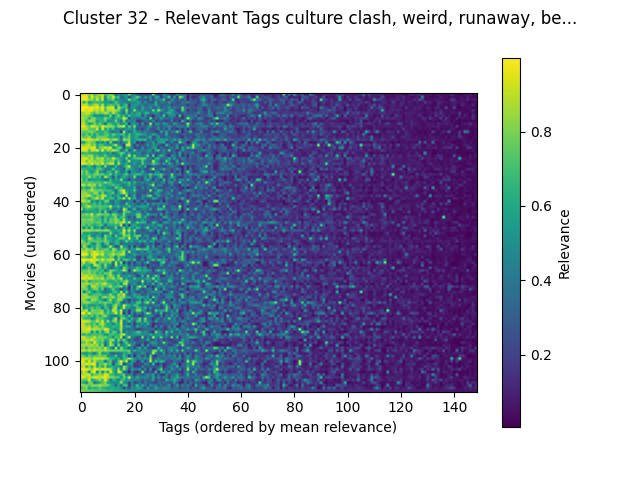

The data file committed next to this chart (first rows):
movieId, culture clash, weird, runaway, betrayal, greed, melancholic, good, original, drama, vengeance, dialogue, independent film, light, chase, drinking, desert, indians, mentor, texas, catastrophe, prejudice, fun movie, fight scenes
Lone Star (1996), 0.9327, 0.9327, 0.9327, 0.8157, 0.9327, 0.6855, 0.7988, 0.885, 0.9327, 0.6927, 0.741, 0.8447, 0.741, 0.2555, 0.5045, 0.4502, 0.592, 0.485, 0.9547, 0.47, 0.4935, 0.2007, 0.167
Adventures of Robin Hood, The (1938), 0.9745, 0.9745, 0.9812, 0.7073, 0.9745, 0.7712, 0.8698, 0.7362, 0.9745, 0.417, 0.8162, 0.7095, 0.9812, 0.658, 0.7095, 0.2855, 0.4175, 0.5717, 0.1257, 0.448, 0.5717, 0.8108, 0.6328
Giant (1956), 0.9725, 0.9725, 0.9725, 0.8447, 0.8705, 0.714, 0.9725, 0.7143, 0.9725, 0.3922, 0.6787, 0.714, 0.8097, 0.4607, 0.5647, 0.457, 0.3732, 0.4802, 0.9087, 0.5795, 0.662, 0.4895, 0.2947
Angel and the Badman (1947), 0.8818, 0.5855, 0.823, 0.525, 0.626, 0.7043, 0.6298, 0.671, 0.6042, 0.5495, 0.5813, 0.4245, 0.5148, 0.7822, 0.5485, 0.4808, 0.5032, 0.4133, 0.355, 0.476, 0.4587, 0.556, 0.556
Quiet Man, The (1952), 0.9233, 0.9233, 0.9233, 0.7372, 0.7503, 0.8638, 0.9233, 0.6783, 0.9233, 0.58, 0.67, 0.7663, 0.692, 0.643, 0.7663, 0.4347, 0.632, 0.7372, 0.1713, 0.5152, 0.5437, 0.5035, 0.4175
Treasure of the Sierra Madre, The (1948), 0.9978, 0.9978, 0.9978, 0.9593, 0.9928, 0.9533, 0.9992, 0.8625, 0.9992, 0.705, 0.9533, 0.9145, 0.9702, 0.4097, 0.9145, 0.7322, 0.651, 0.6847, 0.26, 0.5195, 0.522, 0.3682, 0.3312
High Noon (1952), 0.9762, 0.9762, 0.9143, 0.9683, 0.9762, 0.8582, 0.9093, 0.8165, 0.9762, 0.6905, 0.8582, 0.8867, 0.9143, 0.8667, 0.8065, 0.5783, 0.3678, 0.8867, 0.37, 0.4502, 0.8867, 0.4173, 0.4173
Pale Rider (1985), 0.8542, 0.8542, 0.933, 0.9065, 0.7717, 0.7087, 0.8542, 0.7652, 0.803, 0.9065, 0.8542, 0.6192, 0.933, 0.7422, 0.6192, 0.5058, 0.331, 0.7623, 0.3235, 0.5633, 0.4305, 0.608, 0.6238
Alvarez Kelly (1966), 0.8237, 0.8237, 0.8237, 0.783, 0.6733, 0.4652, 0.4945, 0.511, 0.4868, 0.5857, 0.5262, 0.8237, 0.4103, 0.6235, 0.8237, 0.5755, 0.6743, 0.4373, 0.7677, 0.5088, 0.566, 0.6235, 0.6235
Jeremiah Johnson (1972), 0.9083, 0.8305, 0.8077, 0.588, 0.8077, 0.8305, 0.6452, 0.6435, 0.6205, 0.8442, 0.7123, 0.6258, 0.4477, 0.7057, 0.6228, 0.638, 0.9905, 0.8208, 0.2117, 0.4782, 0.4237, 0.3397, 0.3397
Man from Laramie, The (1955), 0.8518, 0.8518, 0.6847, 0.8518, 0.8625, 0.7785, 0.553, 0.6565, 0.6305, 0.784, 0.4622, 0.4972, 0.523, 0.821, 0.5138, 0.3638, 0.816, 0.3712, 0.5215, 0.4125, 0.495, 0.1395, 0.154
Never Cry Wolf (1983), 0.8853, 0.8787, 0.715, 0.5305, 0.6115, 0.7822, 0.6248, 0.7685, 0.6115, 0.3043, 0.715, 0.715, 0.5405, 0.5693, 0.715, 0.427, 0.5533, 0.7252, 0.074, 0.5265, 0.536, 0.4725, 0.1827
Searchers, The (1956), 0.9708, 0.9708, 0.8482, 0.7768, 0.9708, 0.9147, 0.8397, 0.734, 0.9708, 0.8862, 0.8482, 0.8558, 0.8173, 0.6035, 0.8558, 0.882, 0.9902, 0.4307, 0.7715, 0.4655, 0.8538, 0.3132, 0.3132
Big Country, The (1958), 0.8827, 0.8827, 0.8827, 0.7442, 0.7305, 0.7097, 0.9985, 0.5288, 0.9985, 0.5533, 0.7145, 0.5437, 0.751, 0.4067, 0.493, 0.4283, 0.3805, 0.5437, 0.5873, 0.4735, 0.617, 0.2457, 0.275
Buck and the Preacher (1972), 0.8073, 0.743, 0.7378, 0.8085, 0.8073, 0.743, 0.6252, 0.65, 0.6035, 0.7192, 0.6338, 0.4445, 0.3197, 0.4712, 0.4862, 0.09525, 0.9435, 0.4585, 0.308, 0.423, 0.6593, 0.484, 0.4353
El Dorado (1966), 0.784, 0.6278, 0.7933, 0.5948, 0.762, 0.5435, 0.753, 0.6065, 0.6278, 0.7315, 0.7362, 0.5935, 0.7933, 0.656, 0.5935, 0.7157, 0.6973, 0.4283, 0.749, 0.4752, 0.5613, 0.656, 0.656
True Grit (1969), 0.853, 0.7067, 0.7677, 0.8835, 0.6332, 0.5857, 0.7677, 0.7962, 0.7677, 0.7777, 0.7027, 0.5853, 0.6335, 0.5425, 0.5897, 0.2802, 0.6743, 0.5887, 0.7933, 0.4585, 0.5853, 0.5893, 0.3347
Outlaw Josey Wales, The (1976), 0.933, 0.933, 0.933, 0.933, 0.9167, 0.8458, 0.933, 0.7993, 0.9167, 0.9387, 0.933, 0.7445, 0.8665, 0.924, 0.708, 0.412, 0.8598, 0.8022, 0.8093, 0.4552, 0.524, 0.6388, 0.7063
Dark Command (1940), 0.5553, 0.5553, 0.7655, 0.8362, 0.7565, 0.7415, 0.445, 0.5765, 0.4465, 0.6395, 0.3295, 0.8362, 0.39, 0.2715, 0.4647, 0.2535, 0.5357, 0.559, 0.9135, 0.408, 0.5895, 0.08925, 0.2442
Sugarland Express, The (1974), 0.8578, 0.8242, 0.8813, 0.9337, 0.7315, 0.8578, 0.5687, 0.7432, 0.7153, 0.5883, 0.5553, 0.5225, 0.7365, 0.9473, 0.5225, 0.3947, 0.1242, 0.9655, 0.9722, 0.432, 0.1882, 0.479, 0.2385
Badlands (1973), 0.9815, 0.9523, 0.9515, 0.8973, 0.9515, 0.9815, 0.5765, 0.7568, 0.829, 0.9363, 0.8918, 0.9815, 0.4812, 0.5863, 0.7877, 0.7625, 0.1982, 0.572, 0.5777, 0.4632, 0.2015, 0.2367, 0.2367
Shane (1953), 0.9535, 0.9535, 0.9613, 0.6873, 0.936, 0.8753, 0.9868, 0.7127, 0.9868, 0.648, 0.8753, 0.7775, 0.9613, 0.8445, 0.7342, 0.3217, 0.4778, 0.7775, 0.2412, 0.439, 0.7775, 0.3757, 0.3585
Horse Soldiers, The (1959), 0.651, 0.643, 0.7077, 0.6455, 0.626, 0.626, 0.5787, 0.531, 0.5787, 0.6, 0.4755, 0.6455, 0.2983, 0.4875, 0.643, 0.7937, 0.7127, 0.4045, 0.6265, 0.4273, 0.3857, 0.4875, 0.4875
Kentuckian, The (1955), 0.857, 0.804, 0.7525, 0.857, 0.857, 0.6518, 0.7143, 0.6098, 0.598, 0.79, 0.5805, 0.512, 0.5827, 0.4435, 0.4577, 0.7295, 0.3945, 0.5493, 0.9975, 0.4467, 0.8317, 0.4257, 0.4257
Magnificent Seven, The (1960), 0.9215, 0.9215, 0.9615, 0.7805, 0.9215, 0.6845, 0.884, 0.8253, 0.9215, 0.652, 0.7868, 0.6855, 0.9615, 0.7583, 0.6575, 0.5222, 0.4585, 0.8262, 0.391, 0.574, 0.6855, 0.7395, 0.7583
Rio Bravo (1959), 0.9327, 0.9327, 0.7523, 0.9327, 0.8405, 0.8373, 0.7783, 0.851, 0.8405, 0.688, 0.719, 0.7455, 0.7942, 0.5473, 0.7455, 0.558, 0.3518, 0.5645, 0.9393, 0.4567, 0.5148, 0.4988, 0.4642
Man Who Shot Liberty Valance, The (1962), 0.9805, 0.9805, 0.9135, 0.8348, 0.9805, 0.8282, 0.8922, 0.8175, 0.9805, 0.6973, 0.8282, 0.9367, 0.9135, 0.4442, 0.9367, 0.5298, 0.478, 0.6312, 0.456, 0.4347, 0.5952, 0.4235, 0.4235
Sons of Katie Elder (1965), 0.633, 0.4275, 0.5495, 0.7035, 0.585, 0.3452, 0.659, 0.6693, 0.4007, 0.8462, 0.4617, 0.4275, 0.3698, 0.7147, 0.4275, 0.3552, 0.5545, 0.7345, 0.953, 0.4688, 0.4482, 0.4335, 0.6603
Milagro Beanfield War (1988), 0.746, 0.6577, 0.6577, 0.5747, 0.6607, 0.5242, 0.746, 0.7572, 0.6577, 0.3945, 0.3995, 0.4808, 0.7948, 0.4775, 0.4808, 0.4205, 0.2652, 0.724, 0.6172, 0.5703, 0.4343, 0.4177, 0.2687
Man from Snowy River, The (1982), 0.909, 0.6432, 0.8213, 0.6108, 0.4582, 0.6432, 0.839, 0.534, 0.4765, 0.3882, 0.6432, 0.6432, 0.4165, 0.7988, 0.6432, 0.3452, 0.3917, 0.6108, 0.13, 0.5145, 0.4832, 0.3748, 0.3785
Shootist, The (1976), 0.8128, 0.6605, 0.7828, 0.719, 0.6713, 0.7828, 0.8128, 0.7202, 0.7828, 0.6232, 0.653, 0.7828, 0.463, 0.699, 0.5028, 0.4345, 0.6305, 0.754, 0.4712, 0.5072, 0.6448, 0.69, 0.69
Valdez Is Coming (1971), 0.7415, 0.6265, 0.6703, 0.8742, 0.6615, 0.7415, 0.5823, 0.7013, 0.4032, 0.9323, 0.7388, 0.5235, 0.228, 0.6405, 0.3167, 0.5142, 0.6445, 0.5235, 0.3965, 0.4177, 0.8525, 0.3245, 0.2747
King Solomon's Mines (1937), 0.8635, 0.6072, 0.7432, 0.4515, 0.5535, 0.5535, 0.5773, 0.5853, 0.4662, 0.3377, 0.3752, 0.6965, 0.4047, 0.5823, 0.4908, 0.8845, 0.4397, 0.358, 0.119, 0.4485, 0.3628, 0.2945, 0.3355
Long Riders, The (1980), 0.7557, 0.698, 0.725, 0.7525, 0.7588, 0.698, 0.725, 0.705, 0.662, 0.8555, 0.725, 0.707, 0.5617, 0.4962, 0.4892, 0.482, 0.634, 0.5653, 0.757, 0.4193, 0.6785, 0.4245, 0.3662
3:10 to Yuma (1957), 0.912, 0.912, 0.7332, 0.912, 0.7955, 0.874, 0.6282, 0.8317, 0.6617, 0.5667, 0.6282, 0.643, 0.7332, 0.6248, 0.643, 0.4768, 0.3815, 0.5373, 0.657, 0.444, 0.486, 0.34, 0.34
Bite the Bullet (1975), 0.5885, 0.6763, 0.5737, 0.5885, 0.8282, 0.6763, 0.5737, 0.6338, 0.5885, 0.6512, 0.4373, 0.5015, 0.38, 0.8275, 0.6258, 0.709, 0.4093, 0.431, 0.4625, 0.42, 0.6667, 0.238, 0.2223
Hombre (1967), 0.7953, 0.7953, 0.7153, 0.7953, 0.923, 0.7895, 0.747, 0.7925, 0.747, 0.6685, 0.713, 0.673, 0.5653, 0.2817, 0.673, 0.843, 0.9822, 0.5248, 0.4735, 0.4842, 0.7648, 0.3672, 0.2817
She Wore a Yellow Ribbon (1949), 0.825, 0.8455, 0.825, 0.7185, 0.6727, 0.8455, 0.825, 0.5385, 0.825, 0.4862, 0.595, 0.6535, 0.7612, 0.3488, 0.5843, 0.7503, 0.9875, 0.7185, 0.4022, 0.4337, 0.5238, 0.2595, 0.2595
Onion Field, The (1979), 0.8962, 0.8317, 0.8962, 0.9503, 0.7438, 0.6298, 0.7635, 0.7295, 0.8962, 0.8955, 0.5968, 0.6362, 0.3862, 0.5743, 0.6362, 0.394, 0.3392, 0.9497, 0.244, 0.4445, 0.6165, 0.2165, 0.2268
Rio Grande (1950), 0.8653, 0.8037, 0.7105, 0.502, 0.744, 0.8037, 0.9607, 0.7105, 0.9607, 0.5292, 0.6178, 0.6865, 0.7105, 0.3407, 0.6865, 0.6745, 0.9605, 0.4772, 0.9537, 0.4432, 0.6747, 0.2887, 0.2887
Southern Comfort (1981), 0.9077, 0.9077, 0.8022, 0.9077, 0.4865, 0.604, 0.396, 0.6388, 0.52, 0.788, 0.8108, 0.3678, 0.3448, 0.598, 0.494, 0.3518, 0.2482, 0.3435, 0.4415, 0.4143, 0.106, 0.5015, 0.33
Grey Fox, The (1982), 0.596, 0.718, 0.7575, 0.596, 0.596, 0.718, 0.5465, 0.724, 0.4915, 0.6345, 0.5238, 0.4915, 0.3157, 0.5305, 0.4915, 0.3392, 0.3117, 0.781, 0.4605, 0.445, 0.3932, 0.2592, 0.2592
Gunfight at the O.K. Corral (1957), 0.7107, 0.7107, 0.8322, 0.953, 0.7215, 0.7215, 0.7107, 0.7352, 0.7107, 0.7212, 0.705, 0.953, 0.547, 0.5747, 0.6923, 0.4592, 0.5397, 0.4547, 0.7342, 0.48, 0.4113, 0.522, 0.5747
Man Called Horse, A (1970), 0.9487, 0.563, 0.7147, 0.6637, 0.6518, 0.623, 0.5315, 0.725, 0.6637, 0.6358, 0.4665, 0.7147, 0.3385, 0.3845, 0.543, 0.2702, 0.9978, 0.7147, 0.2295, 0.46, 0.7147, 0.2913, 0.3145
Big Jake (1971), 0.5827, 0.4845, 0.5795, 0.563, 0.5823, 0.5827, 0.519, 0.7075, 0.3582, 0.822, 0.4487, 0.252, 0.484, 0.5673, 0.252, 0.3297, 0.8005, 0.699, 0.729, 0.4417, 0.398, 0.5282, 0.5282
Bend of the River (1952), 0.765, 0.765, 0.83, 0.7608, 0.9595, 0.634, 0.8053, 0.8268, 0.765, 0.737, 0.8053, 0.5817, 0.83, 0.7595, 0.5958, 0.4825, 0.8373, 0.4768, 0.4235, 0.4507, 0.4922, 0.7595, 0.7595
Two Mules for Sister Sara (1970), 0.709, 0.709, 0.6945, 0.709, 0.7957, 0.697, 0.7087, 0.6657, 0.433, 0.744, 0.6005, 0.6435, 0.6945, 0.8208, 0.471, 0.6993, 0.7365, 0.4768, 0.2085, 0.443, 0.232, 0.789, 0.789
Winchester '73 (1950), 0.8013, 0.8013, 0.753, 0.8013, 0.8185, 0.708, 0.6428, 0.7478, 0.5373, 0.779, 0.5245, 0.7623, 0.7245, 0.837, 0.7623, 0.542, 0.91, 0.507, 0.4177, 0.4243, 0.2977, 0.372, 0.372
Comancheros, The (1961), 0.7612, 0.7612, 0.7612, 0.7255, 0.771, 0.707, 0.7612, 0.75, 0.5583, 0.7278, 0.6438, 0.7612, 0.7063, 0.8618, 0.7612, 0.8362, 0.9625, 0.6012, 0.9922, 0.4287, 0.4587, 0.8102, 0.645
Flight of the Phoenix, The (1965), 0.765, 0.765, 0.636, 0.765, 0.6593, 0.5907, 0.6475, 0.7398, 0.7045, 0.2687, 0.627, 0.6162, 0.636, 0.663, 0.6028, 0.9908, 0.112, 0.6162, 0.1008, 0.57, 0.6162, 0.4502, 0.44
North to Alaska (1960), 0.7583, 0.4525, 0.7275, 0.463, 0.8248, 0.473, 0.5367, 0.615, 0.285, 0.6395, 0.4052, 0.423, 0.4835, 0.8405, 0.3325, 0.557, 0.8028, 0.4155, 0.7075, 0.5262, 0.4675, 0.7208, 0.5683
Unforgiven, The (1960), 0.875, 0.875, 0.875, 0.875, 0.8108, 0.7917, 0.875, 0.806, 0.8108, 0.856, 0.875, 0.6635, 0.549, 0.5525, 0.6635, 0.5447, 0.995, 0.6522, 0.9107, 0.471, 0.8767, 0.335, 0.335
Undefeated, The (1969), 0.8402, 0.5423, 0.5445, 0.577, 0.51, 0.449, 0.4175, 0.5655, 0.4175, 0.4507, 0.395, 0.8402, 0.534, 0.4225, 0.5423, 0.7025, 0.9443, 0.5205, 0.7063, 0.4455, 0.668, 0.2343, 0.3545
Chisum (1970), 0.6328, 0.6328, 0.6328, 0.781, 0.475, 0.4412, 0.6328, 0.5513, 0.3137, 0.8417, 0.6328, 0.671, 0.3438, 0.7842, 0.4888, 0.506, 0.8362, 0.749, 0.835, 0.4532, 0.7153, 0.7842, 0.7842
Life and Times of Judge Roy Bean, The (1…, 0.7067, 0.6358, 0.5663, 0.9475, 0.7945, 0.5697, 0.7067, 0.7017, 0.5577, 0.814, 0.5917, 0.5783, 0.5088, 0.5168, 0.7025, 0.776, 0.7322, 0.5038, 0.979, 0.5337, 0.4962, 0.7875, 0.2697
Open Range (2003), 0.8898, 0.7505, 0.5933, 0.7478, 0.7478, 0.7505, 0.7432, 0.7225, 0.6963, 0.8102, 0.7127, 0.616, 0.4755, 0.6522, 0.616, 0.373, 0.5238, 0.8068, 0.5278, 0.6028, 0.4143, 0.435, 0.6522
Joe Kidd (1972), 0.7775, 0.7775, 0.7775, 0.7775, 0.505, 0.4325, 0.7775, 0.6785, 0.3822, 0.6925, 0.7775, 0.331, 0.4313, 0.6202, 0.6535, 0.2587, 0.403, 0.425, 0.3935, 0.41, 0.3777, 0.2913, 0.3807
Big Empty, The (2003), 0.5185, 0.903, 0.6935, 0.3668, 0.6595, 0.583, 0.774, 0.721, 0.4442, 0.3367, 0.5897, 0.9605, 0.5377, 0.227, 0.2765, 0.9667, 0.5427, 0.4915, 0.2005, 0.5615, 0.1197, 0.4912, 0.2075
Silverado (1985), 0.8505, 0.7047, 0.8965, 0.7993, 0.7993, 0.565, 0.837, 0.6785, 0.7047, 0.7735, 0.7657, 0.534, 0.8965, 0.781, 0.4762, 0.735, 0.7285, 0.6857, 0.3377, 0.5795, 0.5333, 0.861, 0.781
Red River (1948), 0.884, 0.904, 0.844, 0.7517, 0.8647, 0.9738, 0.844, 0.8188, 0.8647, 0.7215, 0.7027, 0.7365, 0.8273, 0.7003, 0.7365, 0.7385, 0.923, 0.4197, 0.9377, 0.465, 0.443, 0.3345, 0.3345
... 52 more rows
